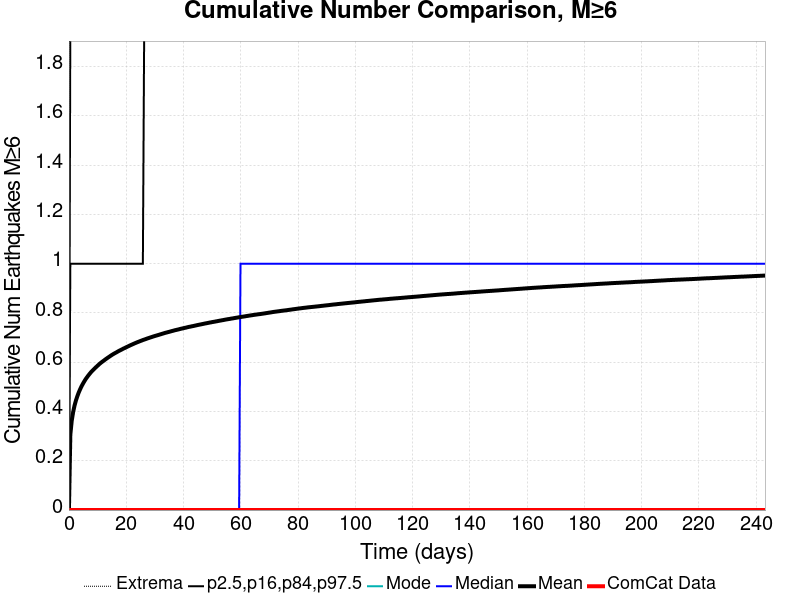

Source data for this figure (header and first rows):
Time (days), ComCat Data, Simulation Mean, Simulation Median, Simulation Mode, Simulation Minimum, Simulation Maximum, 2.5 %-ile, 16 %-ile, 84 %-ile, 97.5 %-ile
0.0, 0.0, 0.0, 0.0, 0.0, 0.0, 0.0, 0.0, 0.0, 0.0, 0.0
0.4872, 0.0, 0.3062, 0.0, 0.0, 0.0, 7.0, 0.0, 0.0, 1.0, 2.0
0.9743, 0.0, 0.3625, 0.0, 0.0, 0.0, 7.0, 0.0, 0.0, 1.0, 2.0
1.461, 0.0, 0.3976, 0.0, 0.0, 0.0, 8.0, 0.0, 0.0, 1.0, 2.0
1.949, 0.0, 0.4239, 0.0, 0.0, 0.0, 8.0, 0.0, 0.0, 1.0, 2.0
2.436, 0.0, 0.4446, 0.0, 0.0, 0.0, 8.0, 0.0, 0.0, 1.0, 2.0
2.923, 0.0, 0.4617, 0.0, 0.0, 0.0, 8.0, 0.0, 0.0, 1.0, 2.0
3.41, 0.0, 0.477, 0.0, 0.0, 0.0, 8.0, 0.0, 0.0, 1.0, 2.0
3.897, 0.0, 0.4901, 0.0, 0.0, 0.0, 8.0, 0.0, 0.0, 1.0, 2.0
4.384, 0.0, 0.5022, 0.0, 0.0, 0.0, 8.0, 0.0, 0.0, 1.0, 2.0
4.872, 0.0, 0.5126, 0.0, 0.0, 0.0, 9.0, 0.0, 0.0, 1.0, 3.0
5.359, 0.0, 0.5224, 0.0, 0.0, 0.0, 9.0, 0.0, 0.0, 1.0, 3.0
5.846, 0.0, 0.5316, 0.0, 0.0, 0.0, 9.0, 0.0, 0.0, 1.0, 3.0
6.333, 0.0, 0.5394, 0.0, 0.0, 0.0, 9.0, 0.0, 0.0, 1.0, 3.0
6.82, 0.0, 0.5471, 0.0, 0.0, 0.0, 9.0, 0.0, 0.0, 1.0, 3.0
7.307, 0.0, 0.5541, 0.0, 0.0, 0.0, 9.0, 0.0, 0.0, 1.0, 3.0
7.795, 0.0, 0.5609, 0.0, 0.0, 0.0, 9.0, 0.0, 0.0, 1.0, 3.0
8.282, 0.0, 0.5668, 0.0, 0.0, 0.0, 9.0, 0.0, 0.0, 1.0, 3.0
8.769, 0.0, 0.5725, 0.0, 0.0, 0.0, 9.0, 0.0, 0.0, 1.0, 3.0
9.256, 0.0, 0.578, 0.0, 0.0, 0.0, 9.0, 0.0, 0.0, 1.0, 3.0
9.743, 0.0, 0.5832, 0.0, 0.0, 0.0, 9.0, 0.0, 0.0, 1.0, 3.0
10.23, 0.0, 0.5885, 0.0, 0.0, 0.0, 9.0, 0.0, 0.0, 1.0, 3.0
10.72, 0.0, 0.5937, 0.0, 0.0, 0.0, 9.0, 0.0, 0.0, 1.0, 3.0
11.2, 0.0, 0.5984, 0.0, 0.0, 0.0, 9.0, 0.0, 0.0, 1.0, 3.0
11.69, 0.0, 0.6026, 0.0, 0.0, 0.0, 9.0, 0.0, 0.0, 1.0, 3.0
12.18, 0.0, 0.6067, 0.0, 0.0, 0.0, 9.0, 0.0, 0.0, 1.0, 3.0
12.67, 0.0, 0.6111, 0.0, 0.0, 0.0, 9.0, 0.0, 0.0, 1.0, 3.0
13.15, 0.0, 0.6151, 0.0, 0.0, 0.0, 9.0, 0.0, 0.0, 1.0, 3.0
13.64, 0.0, 0.6191, 0.0, 0.0, 0.0, 9.0, 0.0, 0.0, 1.0, 3.0
14.13, 0.0, 0.6228, 0.0, 0.0, 0.0, 9.0, 0.0, 0.0, 1.0, 3.0
14.61, 0.0, 0.6268, 0.0, 0.0, 0.0, 9.0, 0.0, 0.0, 1.0, 3.0
15.1, 0.0, 0.6304, 0.0, 0.0, 0.0, 9.0, 0.0, 0.0, 1.0, 3.0
15.59, 0.0, 0.6339, 0.0, 0.0, 0.0, 9.0, 0.0, 0.0, 1.0, 3.0
16.08, 0.0, 0.6371, 0.0, 0.0, 0.0, 9.0, 0.0, 0.0, 1.0, 3.0
16.56, 0.0, 0.6401, 0.0, 0.0, 0.0, 9.0, 0.0, 0.0, 1.0, 3.0
17.05, 0.0, 0.6435, 0.0, 0.0, 0.0, 9.0, 0.0, 0.0, 1.0, 3.0
17.54, 0.0, 0.6466, 0.0, 0.0, 0.0, 9.0, 0.0, 0.0, 1.0, 3.0
18.02, 0.0, 0.6493, 0.0, 0.0, 0.0, 9.0, 0.0, 0.0, 1.0, 3.0
18.51, 0.0, 0.6522, 0.0, 0.0, 0.0, 9.0, 0.0, 0.0, 1.0, 3.0
19, 0.0, 0.6553, 0.0, 0.0, 0.0, 9.0, 0.0, 0.0, 1.0, 3.0
19.49, 0.0, 0.6579, 0.0, 0.0, 0.0, 9.0, 0.0, 0.0, 1.0, 3.0
19.97, 0.0, 0.6608, 0.0, 0.0, 0.0, 9.0, 0.0, 0.0, 1.0, 3.0
20.46, 0.0, 0.6634, 0.0, 0.0, 0.0, 9.0, 0.0, 0.0, 1.0, 3.0
20.95, 0.0, 0.6662, 0.0, 0.0, 0.0, 9.0, 0.0, 0.0, 1.0, 3.0
21.44, 0.0, 0.6689, 0.0, 0.0, 0.0, 9.0, 0.0, 0.0, 1.0, 3.0
21.92, 0.0, 0.6714, 0.0, 0.0, 0.0, 9.0, 0.0, 0.0, 1.0, 3.0
22.41, 0.0, 0.6739, 0.0, 0.0, 0.0, 9.0, 0.0, 0.0, 1.0, 3.0
22.9, 0.0, 0.6765, 0.0, 0.0, 0.0, 9.0, 0.0, 0.0, 1.0, 3.0
23.38, 0.0, 0.6788, 0.0, 0.0, 0.0, 9.0, 0.0, 0.0, 1.0, 3.0
23.87, 0.0, 0.6813, 0.0, 0.0, 0.0, 9.0, 0.0, 0.0, 1.0, 3.0
24.36, 0.0, 0.6835, 0.0, 0.0, 0.0, 9.0, 0.0, 0.0, 1.0, 3.0
24.85, 0.0, 0.6858, 0.0, 0.0, 0.0, 9.0, 0.0, 0.0, 1.0, 3.0
25.33, 0.0, 0.6879, 0.0, 0.0, 0.0, 9.0, 0.0, 0.0, 1.0, 3.0
25.82, 0.0, 0.6901, 0.0, 0.0, 0.0, 9.0, 0.0, 0.0, 1.0, 3.0
26.31, 0.0, 0.6921, 0.0, 0.0, 0.0, 9.0, 0.0, 0.0, 2.0, 3.0
26.79, 0.0, 0.694, 0.0, 0.0, 0.0, 9.0, 0.0, 0.0, 2.0, 3.0
27.28, 0.0, 0.6962, 0.0, 0.0, 0.0, 9.0, 0.0, 0.0, 2.0, 3.0
27.77, 0.0, 0.6981, 0.0, 0.0, 0.0, 9.0, 0.0, 0.0, 2.0, 3.0
28.26, 0.0, 0.6999, 0.0, 0.0, 0.0, 9.0, 0.0, 0.0, 2.0, 3.0
28.74, 0.0, 0.7018, 0.0, 0.0, 0.0, 9.0, 0.0, 0.0, 2.0, 3.0
... 440 more rows
